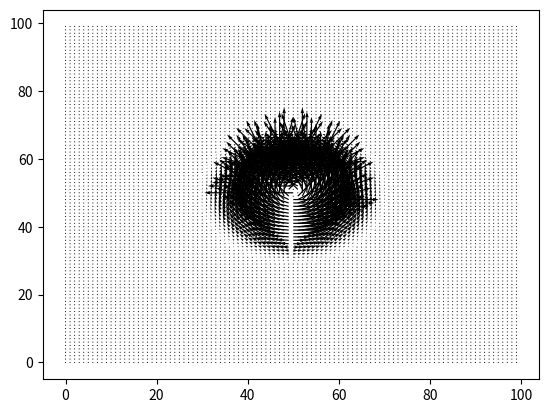

This figure's Python source: (Note: this script raises an exception after producing the figure.)
import numpy as np
import matplotlib.pyplot as mpl
import matplotlib as matplot

#omgi'medittingandgitting

xsize=100
ysize=100

xpos=50
ypos=50 #location of centre

sigmax=5
sigmay=5
sigma=10
fac=10000

R2=np.zeros((xsize, ysize))
theta=np.zeros((xsize, ysize))
R=np.zeros((xsize, ysize))


for i in range(0,xsize):#filling xsize x ysize array with gamma values 
	for j in range(0, ysize):
		R[j,i]=np.exp(-((i-xpos)**2+(j-ypos)**2)/(sigma**2))
		
		if i-xpos ==0:
			if j-ypos<0:
				theta[j,i]=-(np.pi)/2
				#R[j,i]=1/((j-ypos)**2+(i-xpos)**2)
			if j-ypos >0:
				theta[j,i]=(np.pi)/2
				#R[j,i]=1/((j-ypos)**2+(i-xpos)**2)
			if j-ypos ==0:
				theta[j,i]=np.pi/2
			theta[j,i]=theta[j,i]+np.pi/2
		else:
			theta[j,i]=(np.pi/2)+np.arctan((j-ypos)/(i-xpos))
			#R[j,i]=1/((j-ypos)**2+(i-xpos)**2)
		
		
		print(j,i)


R[49,50]=0.00002
R[50,49]=0.00002
R[51,50]=0.00002
R[50,51]=0.00002
print(np.max(theta), np.min(theta))

Rx=np.multiply(R, np.cos(theta))
Ry=np.multiply(R, np.sin(theta))

mpl.quiver(Rx, Ry)

mpl.show()

for i in range(0, xsize):
	for j in range(0, ysize):
		if i<50:
			Rx[j,i]=-Rx[j,i]
			Ry[j,i]=-Ry[j,i]


#NEED TO DEFINE SIZES

#Take a field of shear vectors in x and y and convert that into kappa and psi maps



#Define Rx as the x vectors of shear, Ry as the y vectors

Rxshift=np.fft.fftshift(Rx)
Ryshift=np.fft.fftshift(Ry)   #shifts vectors into edges for FFT

Rxsft=np.fft.fft2(Rxshift)
Rysft=np.fft.fft2(Ryshift)     # FFT of the vectors

gamma1t=np.fft.ifftshift(Rxsft)
gamma2t=np.fft.ifftshift(Rysft)   # converting FFT into gammas, by inverse shifting

gammat=gamma1t+np.multiply(gamma2t, 1j)  # gamma tilda, by definition



#~~~~~~~~~~~~~~~~~~~~~~~~~~~~~~~~~~~~~~~~~~~~~~~~~~~
psit=np.zeros((ysize, xsize), dtype=np.complex)
kappat=np.zeros((ysize, xsize), dtype=np.complex) #define arrays to be filled by for loop, sizes of dimensions

#~~~~~~~~~~~~~~~~~~~~~~~~~~~~~~~~~~~~~~~~~~~~~~~~~~~~~~~~

i=0
for l in range(0,xsize):
	for i in range(0, ysize):
		xi1=i-xsize/2
		xi2=l-ysize/2
		if xi1 == 0: 
			psit[l,i]=0
		else:
			psit[l,i]=np.divide(gammat[l,i]*(xi1**2-xi2**2-2j*xi1*xi2),2*(np.pi**2)*(xi1**2*xi2**2)**2)
		if xi2==0:
			psit[l,i]=0 # otherwise is infinite
					
		else:
			psit[l,i]=np.divide(gammat[l,i]*(xi1**2-xi2**2-2j*xi1*xi2),2*(np.pi**2)*(xi1**2*xi2**2)**2) # calculating psi tilda, according to eqns [15/12/15]

		kappat[l,i]=(xi1**2-xi2**2-2j*(xi1*xi2))*gammat[l,i]   #calculate kappa tilda according to eqns [15/12/15]
	l=0
 

psigr=np.real(psit)

psiprep=np.fft.fftshift(psit) #shifting psit for inverse FFT
kappaprep=np.fft.fftshift(kappat) #shifting kappat for inverse FFT

psireal=np.fft.ifft(psiprep)  #inverse FFT of psit
kappareal=np.fft.ifft(kappaprep)
print('psir', psireal)
print('kappar', kappareal)

psi=np.fft.ifftshift(psireal) # inverse shift of psi, should be done!
kappa=np.fft.ifftshift(kappareal) # shifting kappa back, should be it!


#Produce plots of both kappa and psi

psideforeal=np.real(np.multiply(psi, np.conj(psi)))
kappadeforeal=np.real(np.multiply(kappa, np.conj(kappa)))


mpl.figure(5)
mpl.subplot(1,2,1)
mpl.imshow(psigr)
mpl.title('Psi results')
mpl.colorbar()

mpl.subplot(1,2,2)
mpl.imshow(kappadeforeal)
mpl.title('Kappa results')
mpl.colorbar()
mpl.show()

mpl.figure(6)
mpl.imshow(psideforeal)
mpl.title('Psi')
mpl.show()


